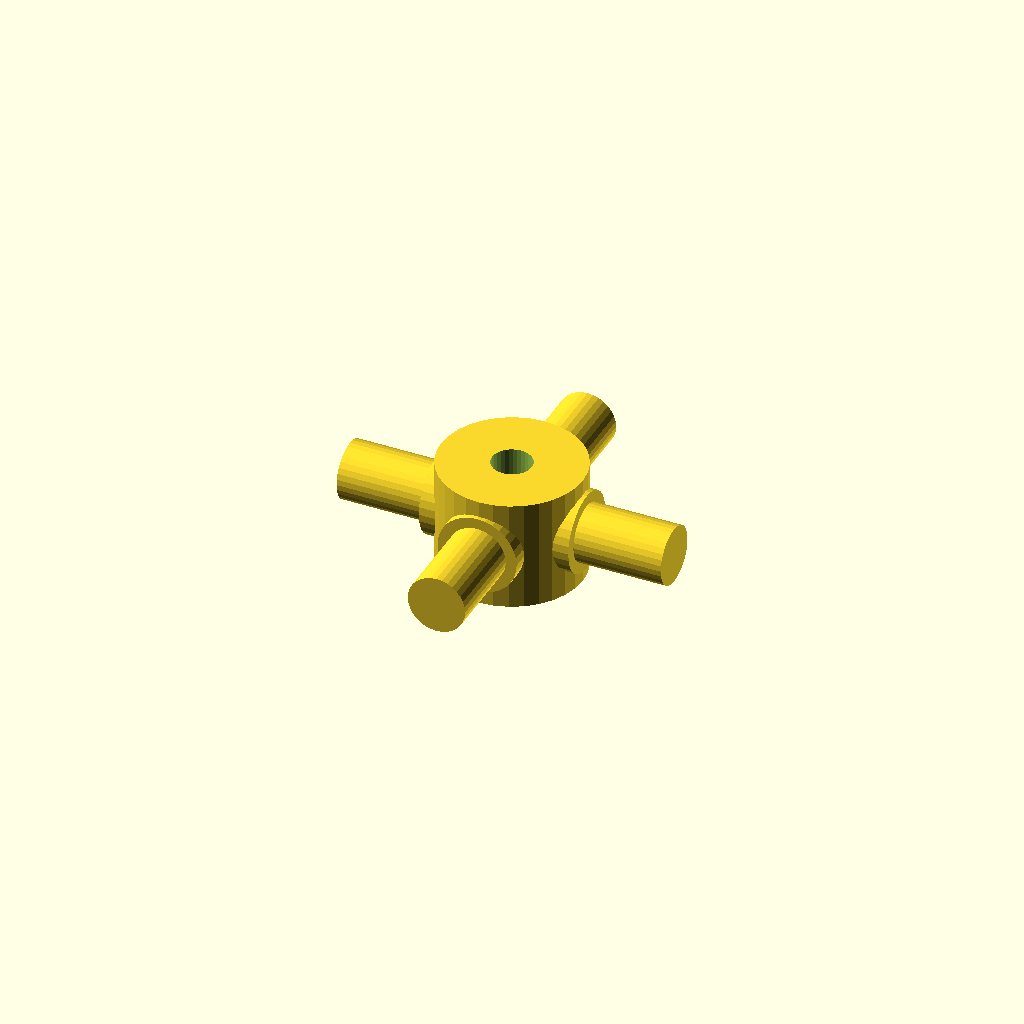
Cell 1 — every parameter at its default value.
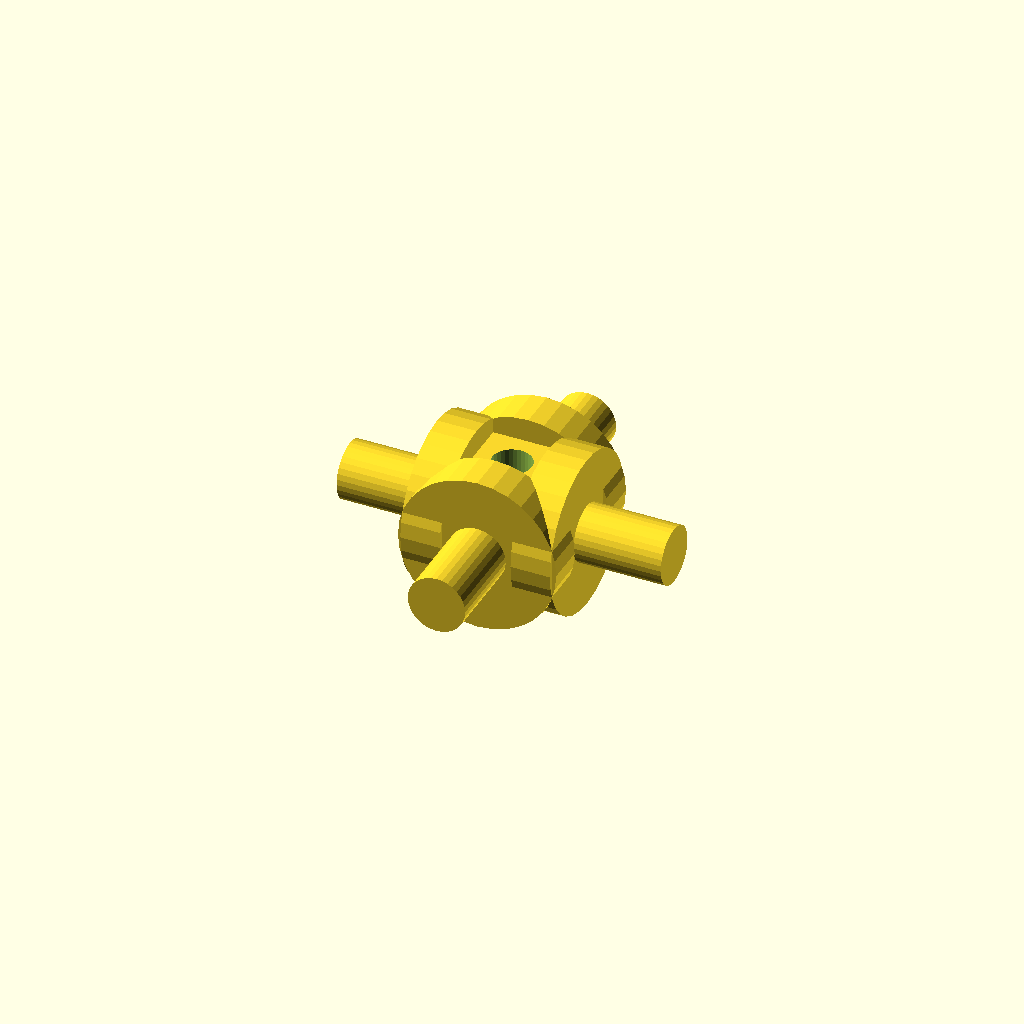
Cell 2: the same model with journal_d = 25.4.
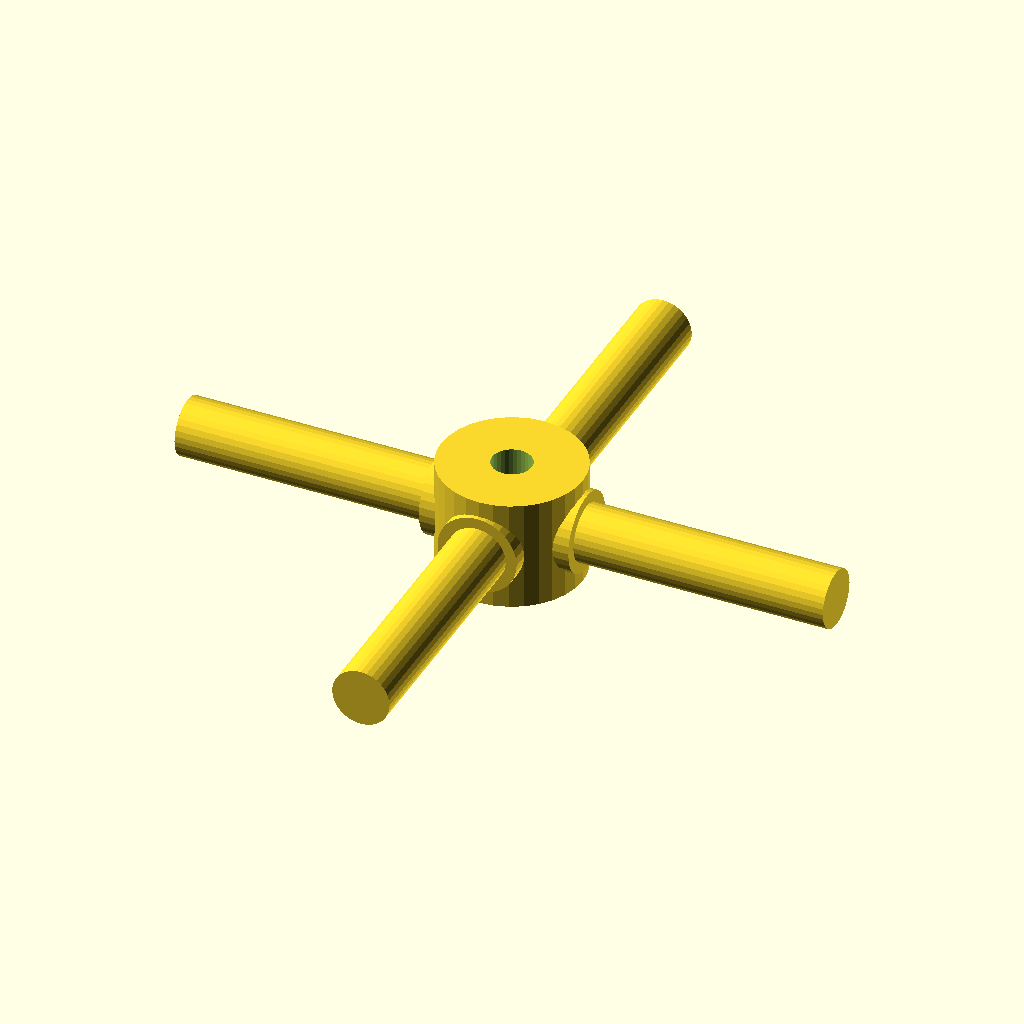
Cell 3 — arm_len set to 52, the other parameters unchanged.
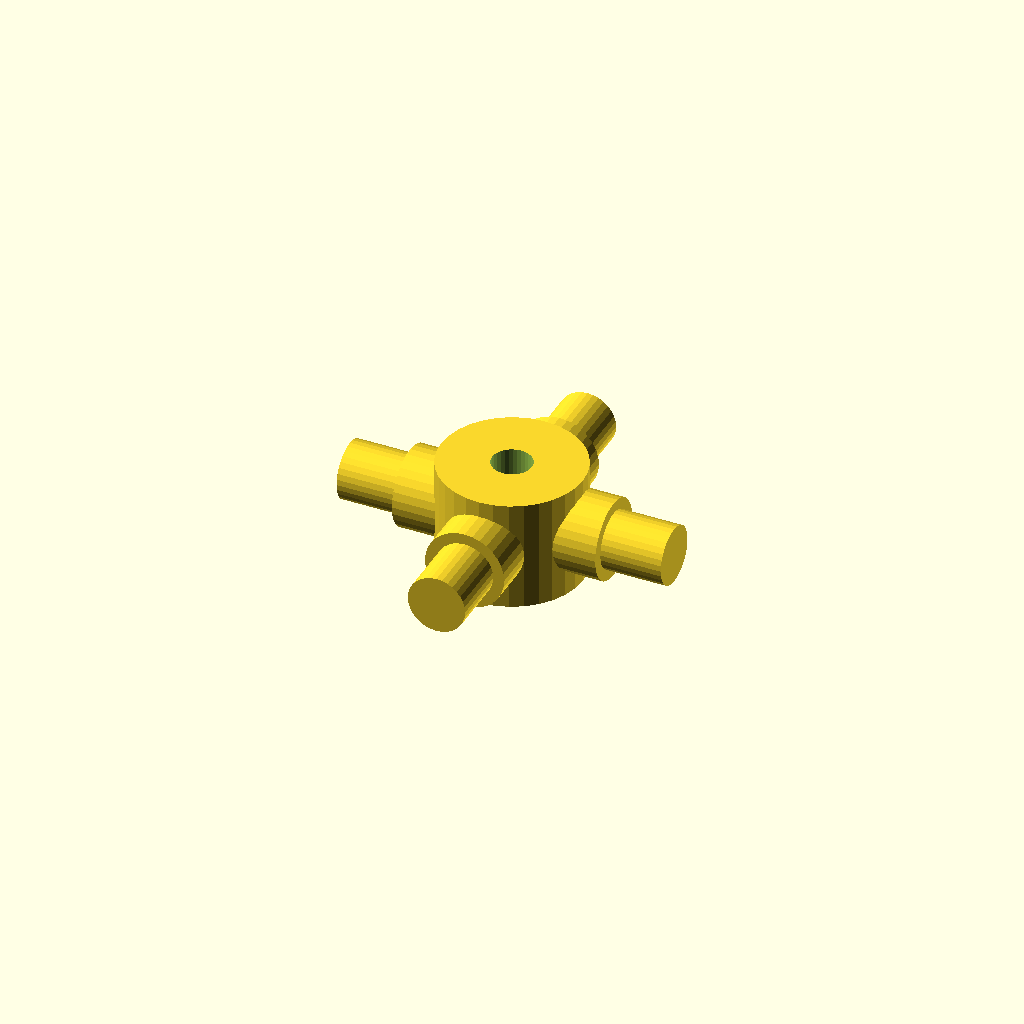
Cell 4: the same model with step_r = 8.64.
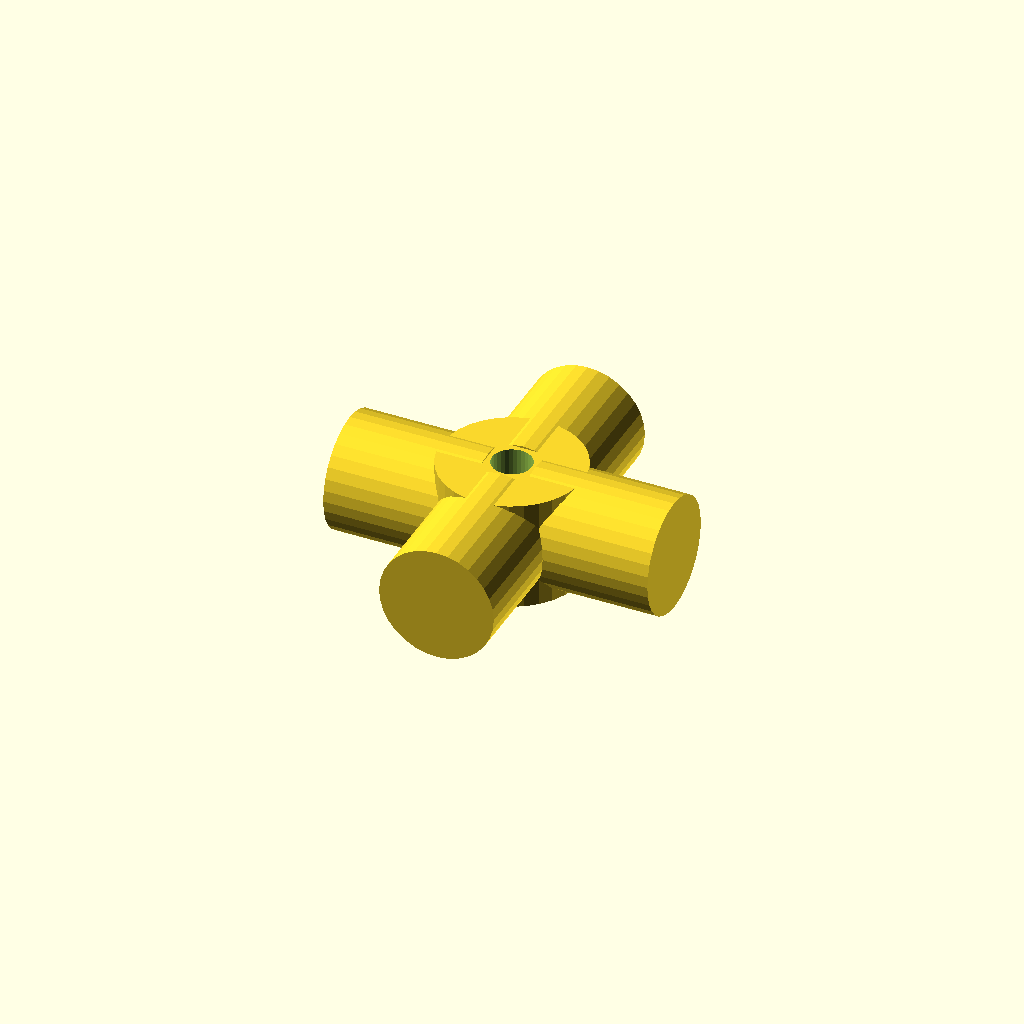
Cell 5: step_d = 18.4 (everything else at default).
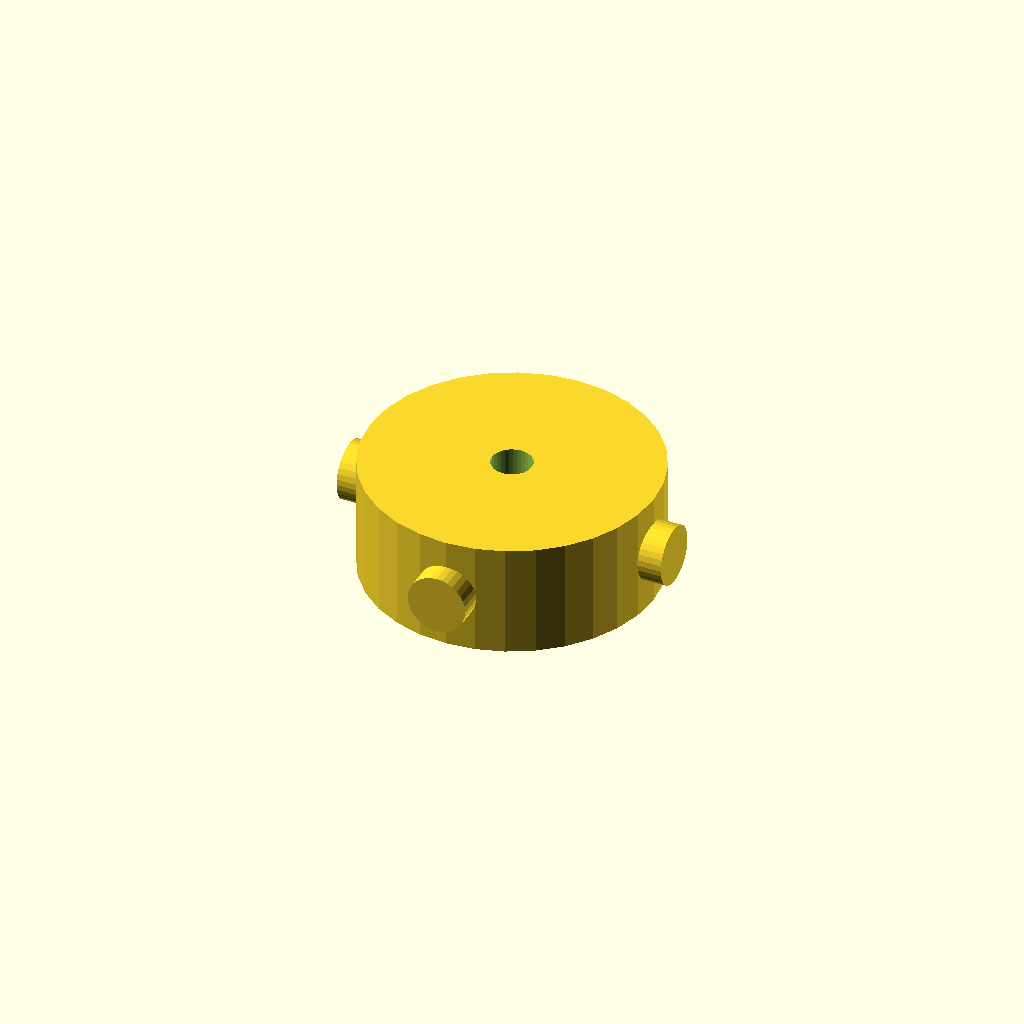
Cell 6 — hub_d set to 45.4, the other parameters unchanged.
One fixed orthographic camera (rotation 55°, 0°, 25°; colour scheme Cornfield) for every cell.
OpenSCAD source file optional_data/data/gen3/cardans/part_0081.scad:
$fn = 32;

// ----------------------------------------------------------------------
// Cardan cross: 52 mm span, 12.7 mm trunnions
// ----------------------------------------------------------------------

// --- parameters (mm) ---
journal_d = 12.7;         // trunnion diameter
arm_len = 26;             // trunnion length from the centre
step_r = 4.32;            // step position from the centre
step_d = 9.2;             // journal diameter after the step
hub_d = 22.7;             // hub diameter
hub_h = 17.78;            // hub height
bore_d = 6.35;            // hub bore

difference() {
  union() {
    /* hub along the joint axis */
    cylinder(h = hub_h, d = hub_d, center = true);
    for (a = [0 : 90 : 270]) rotate([0, 0, a]) {
      /* trunnion, sunk into the hub */
      translate([hub_d / 4, 0, 0]) rotate([0, 90, 0]) cylinder(h = step_r + 2, d = journal_d);
      /* stepped journal out to the tip */
      translate([step_r - 0.5, 0, 0]) rotate([0, 90, 0]) cylinder(h = arm_len + 0.5 - step_r, d = step_d);
    }
  }
  /* lubrication bore through the hub, 2.5 mm clear on both sides */
  translate([0, 0, -hub_h / 2 - 2.5]) cylinder(h = hub_h + 5, d = bore_d);
}
Parameter table extracted from the source (name, type, default, range or options):
journal_d: number, default 12.7
arm_len: number, default 26
step_r: number, default 4.32
step_d: number, default 9.2
hub_d: number, default 22.7
hub_h: number, default 17.78
bore_d: number, default 6.35
